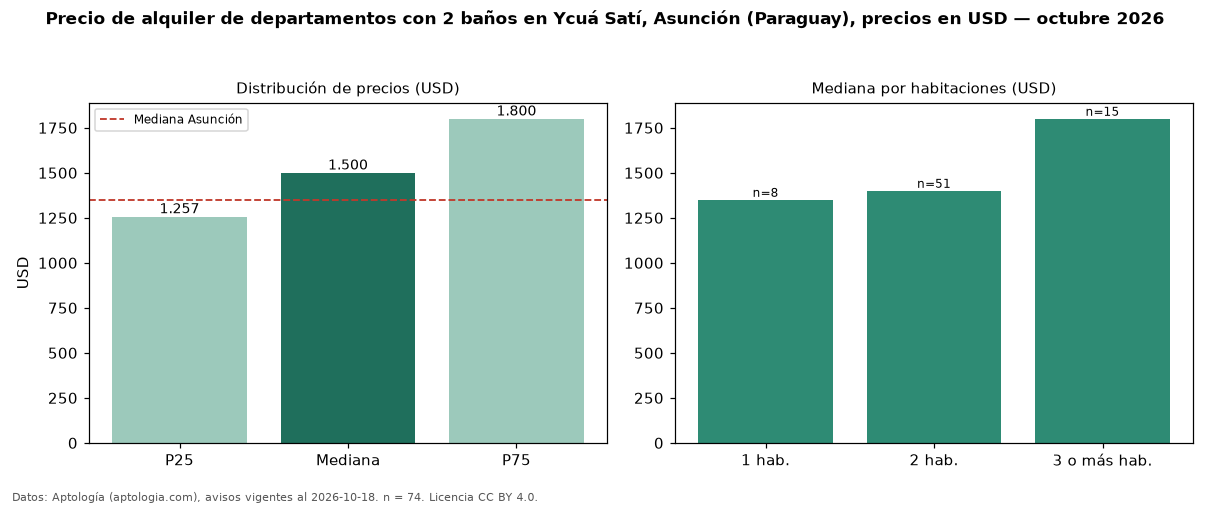

The table this chart was drawn from, first rows:
seccion, metrica, valor, moneda, n
filtro, ban2, con 2 baños, , 74
precio, p25, 1257, USD, 74
precio, mediana, 1500, USD, 74
precio, p75, 1800, USD, 74
precio, minimo, 800.0, USD, 74
precio, maximo, 2800, USD, 74
m2, mediana_precio_m2, 15.0, USD, 65
m2, area_mediana_m2, 98.0, m2, 65
banos, mediana_banos, 2.0, , 
parqueadero, pct_con_parqueadero, 100.0, %, 69
habitaciones, 1, 1350, USD, 8
habitaciones, 2, 1400, USD, 51
habitaciones, 3+, 1800, USD, 15
ciudad, mediana_ciudad_referencia, 1350, USD, 
ciudad, mediana_m2_ciudad, 14.12, USD, 
fuente, fecha_datos, 2026-10-18, , 
fuente, atribucion, https://www.aptologia.com/py/alquiler/as…, , 
fuente, licencia, CC BY 4.0, , 
